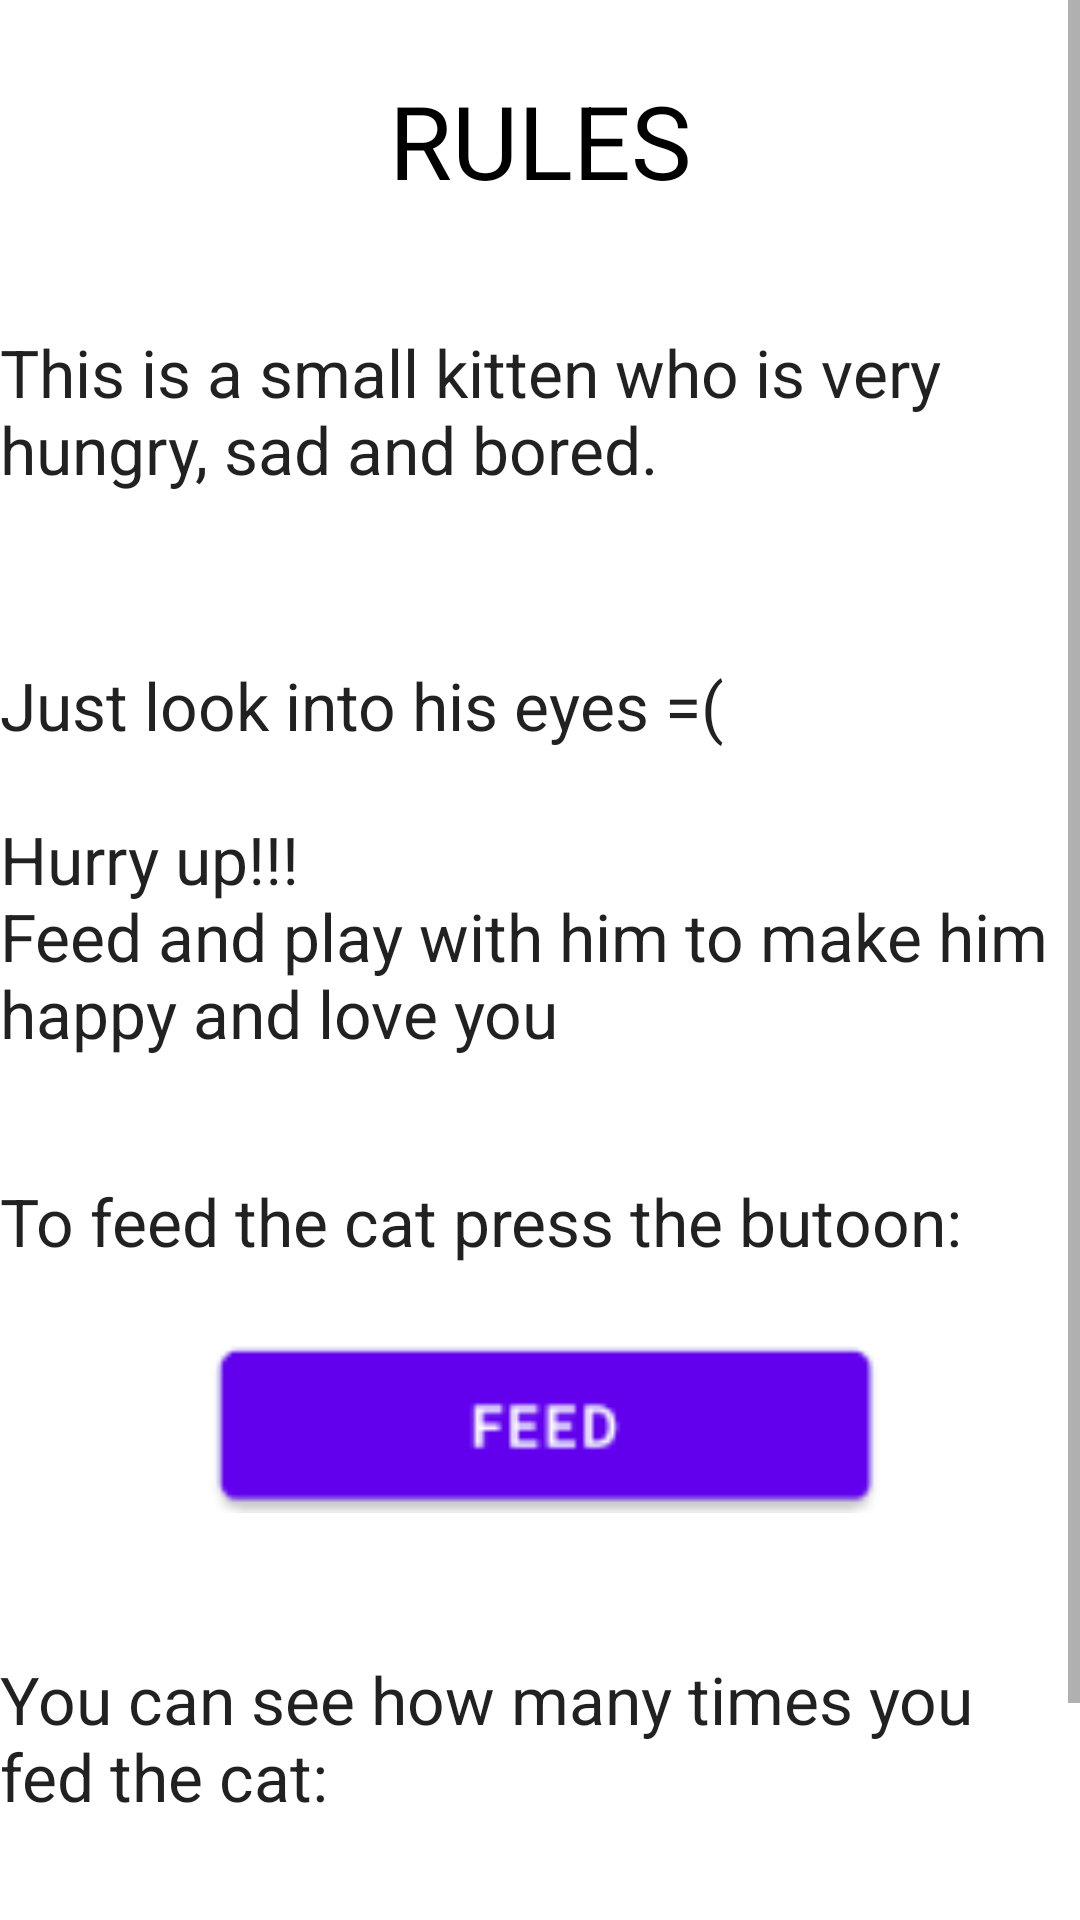

Write the Android layout XML for this screen, with the resource values it uses.
<!-- AndroidManifest.xml: application theme Theme.FeedTheBeast -->
<!-- res/layout/fragment_rules.xml -->
<?xml version="1.0" encoding="utf-8"?>
<FrameLayout xmlns:android="http://schemas.android.com/apk/res/android"
    xmlns:app="http://schemas.android.com/apk/res-auto"
    xmlns:tools="http://schemas.android.com/tools"
    android:layout_width="match_parent"
    android:layout_height="match_parent"
    tools:context=".ui.rules.RulesFragment">

    <ScrollView
        android:layout_width="match_parent"
        android:layout_height="match_parent"
        android:fillViewport="true"
        tools:context="com.example.android.navigation.RulesFragment">

        <androidx.constraintlayout.widget.ConstraintLayout
            android:layout_width="match_parent"
            android:layout_height="wrap_content">

            <TextView
                android:id="@+id/rules_set_title"
                android:layout_width="wrap_content"
                android:layout_height="wrap_content"
                android:layout_marginTop="24dp"
                android:text="@string/rules_set_title"
                android:textColor="@color/black"
                android:textSize="34sp"
                app:layout_constraintEnd_toEndOf="parent"
                app:layout_constraintStart_toStartOf="parent"
                app:layout_constraintTop_toTopOf="parent" />

            <TextView
                android:id="@+id/about_cat"
                android:layout_width="0dp"
                android:layout_height="wrap_content"
                android:layout_marginStart="@dimen/horizontal_margin"
                android:layout_marginTop="40dp"
                android:layout_marginEnd="@dimen/horizontal_margin"
                android:text="@string/about_cat"
                android:textAppearance="@style/TextAppearance.AppCompat.Large"
                app:layout_constraintEnd_toEndOf="parent"
                app:layout_constraintHorizontal_bias="1.0"
                app:layout_constraintStart_toStartOf="parent"
                app:layout_constraintTop_toBottomOf="@+id/rules_set_title" />

            <ImageView
                android:id="@+id/aboutImage"
                android:layout_width="0dp"
                android:layout_height="@dimen/image_header_height"
                android:layout_marginTop="16dp"
                android:layout_marginEnd="76dp"
                android:layout_marginBottom="16dp"
                android:contentDescription="@string/beast"
                app:layout_constraintBottom_toTopOf="@+id/rulesText"
                app:layout_constraintEnd_toEndOf="parent"
                app:layout_constraintTop_toBottomOf="@+id/about_cat"
                app:srcCompat="@drawable/sad_cat" />

            <TextView
                android:id="@+id/rulesText"
                android:layout_width="0dp"
                android:layout_height="wrap_content"
                android:layout_marginStart="@dimen/horizontal_margin"
                android:layout_marginTop="40dp"
                android:layout_marginEnd="@dimen/horizontal_margin"
                android:text="@string/rules_text"
                android:textAppearance="@style/TextAppearance.AppCompat.Large"
                app:layout_constraintEnd_toEndOf="parent"
                app:layout_constraintHorizontal_bias="1.0"
                app:layout_constraintStart_toStartOf="parent"
                app:layout_constraintTop_toBottomOf="@+id/aboutImage" />

            <TextView
                android:id="@+id/how_to_feed"
                android:layout_width="0dp"
                android:layout_height="wrap_content"
                android:layout_marginStart="@dimen/horizontal_margin"
                android:layout_marginTop="40dp"
                android:layout_marginEnd="@dimen/horizontal_margin"
                android:text="@string/how_to_feed_text"
                android:textAppearance="@style/TextAppearance.AppCompat.Large"
                app:layout_constraintEnd_toEndOf="parent"
                app:layout_constraintHorizontal_bias="1.0"
                app:layout_constraintStart_toStartOf="parent"
                app:layout_constraintTop_toBottomOf="@+id/rulesText" />

            <ImageView
                android:id="@+id/button_img"
                android:layout_width="227dp"
                android:layout_height="74dp"
                android:layout_marginTop="16dp"
                android:contentDescription="@string/beast"
                app:layout_constraintEnd_toEndOf="parent"
                app:layout_constraintStart_toStartOf="parent"
                app:layout_constraintTop_toBottomOf="@+id/how_to_feed"
                app:srcCompat="@drawable/feed_btn" />

            <TextView
                android:id="@+id/about_score"
                android:layout_width="0dp"
                android:layout_height="wrap_content"
                android:layout_marginStart="@dimen/horizontal_margin"
                android:layout_marginTop="40dp"
                android:layout_marginEnd="@dimen/horizontal_margin"
                android:text="@string/about_score_text"
                android:textAppearance="@style/TextAppearance.AppCompat.Large"
                app:layout_constraintEnd_toEndOf="parent"
                app:layout_constraintHorizontal_bias="1.0"
                app:layout_constraintStart_toStartOf="parent"
                app:layout_constraintTop_toBottomOf="@+id/button_img" />

            <ImageView
                android:id="@+id/score_img"
                android:layout_width="232dp"
                android:layout_height="99dp"
                android:layout_marginTop="16dp"
                android:contentDescription="@string/beast"
                android:paddingBottom="20dp"
                app:layout_constraintEnd_toEndOf="parent"
                app:layout_constraintStart_toStartOf="parent"
                app:layout_constraintTop_toBottomOf="@+id/about_score"
                app:srcCompat="@drawable/score_img" />

        </androidx.constraintlayout.widget.ConstraintLayout>

    </ScrollView>

</FrameLayout>
<!-- resources referenced by this layout -->
<resources>
  <color name="black">#FF000000</color>
  <!-- drawable feed_btn: png bitmap (drawable-v24, 1167 bytes) -->
  <!-- drawable sad_cat: png bitmap (drawable-v24, 23138 bytes) -->
  <!-- drawable score_img: png bitmap (drawable-v24, 1920 bytes) -->
  <string name="about_cat">This is a small kitten who is very hungry, sad and bored.</string>
  <string name="about_score_text">You can see how many times you fed the cat:</string>
  <string name="beast">cat</string>
  <string name="how_to_feed_text">To feed the cat press the butoon:</string>
  <string name="rules_set_title">RULES</string>
  <string name="rules_text">Just look into his eyes =(\n\nHurry up!!!\nFeed and play with him to make him happy and love you</string>
  <style name="Theme.FeedTheBeast" parent="Theme.MaterialComponents.DayNight.DarkActionBar">
          
          <item name="colorPrimary">@color/purple_500</item>
          <item name="colorPrimaryVariant">@color/purple_700</item>
          <item name="colorOnPrimary">@color/white</item>
          
          <item name="colorSecondary">@color/teal_200</item>
          <item name="colorSecondaryVariant">@color/teal_700</item>
          <item name="colorOnSecondary">@color/black</item>
          
          <item name="android:statusBarColor" tools:targetApi="l">?attr/colorPrimaryVariant</item>
          
      </style>
  <color name="purple_500">#FF6200EE</color>
  <color name="purple_700">#FF3700B3</color>
  <color name="white">#FFFFFFFF</color>
  <color name="teal_200">#FF03DAC5</color>
  <color name="teal_700">#FF018786</color>
</resources>
